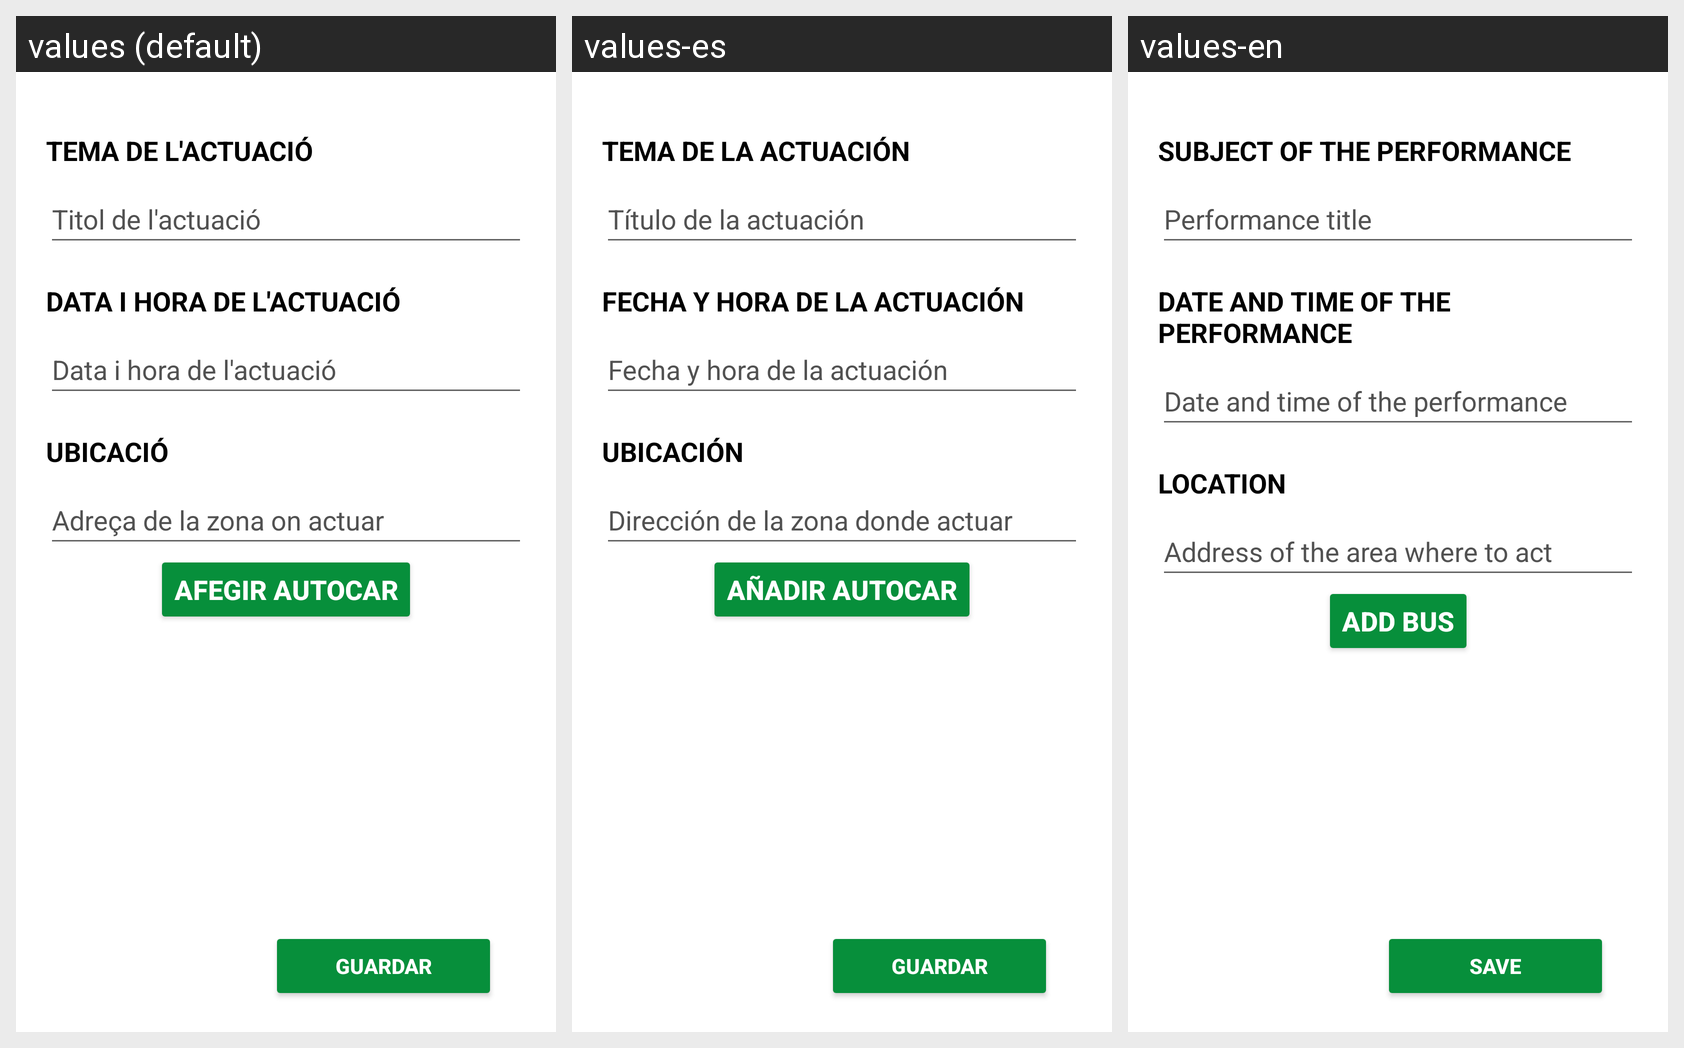

For this localized Android screen grid, give each drawn string resource with its value in every locale shown.
Android screen res/layout/fragment_afegir_actuacio.xml rendered under 3 locales, left to right: values (default), values-es, values-en. Device: Nexus 5 (rendered at 1080×1920; each locale shown at half size, 540×960, under a caption strip naming it); theme Theme.Bergants.
Strings drawn on this screen, with the default value and each locale's value (text and hints the layout hard-codes, and strings that could not be matched under every locale, appear in the picture but are not listed):

temaActuacio
  values: TEMA DE L'ACTUACIÓ
  values-es: TEMA DE LA ACTUACIÓN
  values-en: SUBJECT OF THE PERFORMANCE

titol_actuacio
  values: Titol de l'actuació
  values-es: Título de la actuación
  values-en: Performance title

data_actuacio
  values: DATA I HORA DE L'ACTUACIÓ
  values-es: FECHA Y HORA DE LA ACTUACIÓN
  values-en: DATE AND TIME OF THE PERFORMANCE

data_hora_actuacio
  values: Data i hora de l'actuació
  values-es: Fecha y hora de la actuación
  values-en: Date and time of the performance

UbicacioTitol
  values: UBICACIÓ
  values-es: UBICACIÓN
  values-en: LOCATION

lloc_actuacio
  values: Adreça de la zona on actuar
  values-es: Dirección de la zona donde actuar
  values-en: Address of the area where to act

afegir_autocar
  values: AFEGIR AUTOCAR
  values-es: AÑADIR AUTOCAR
  values-en: ADD BUS

botoguardar
  values: Guardar
  values-es: Guardar
  values-en: Save
